Run: headless pygame with SDL's dummy video driver; simulated clock (each Clock.tick advances the game by its frame time, no real sleeping); random seed 0; keys injected as events and as key.get_pressed() state; mouse plan: one left click at the window centre at the start of phase 2, then a move to the lower-right quarter at the start of phase 3.
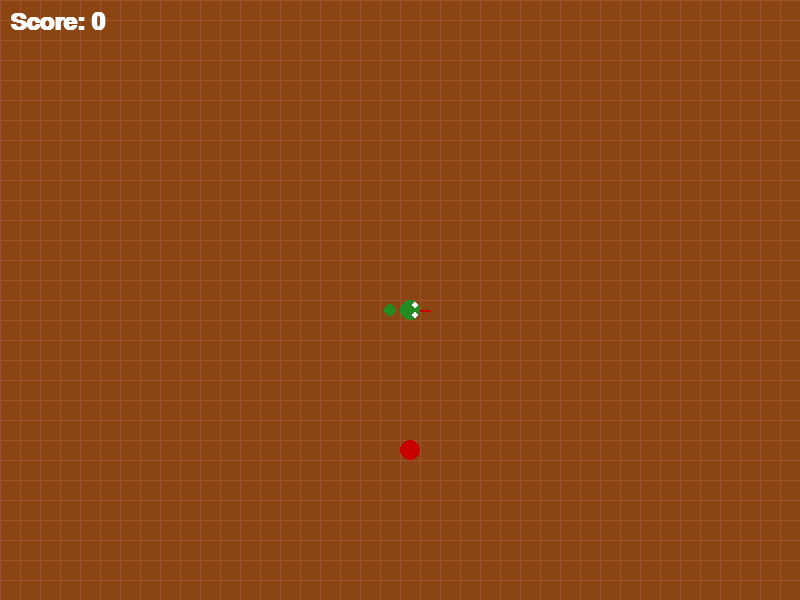
Frame 1 of 4 · flips 1–60 · no input
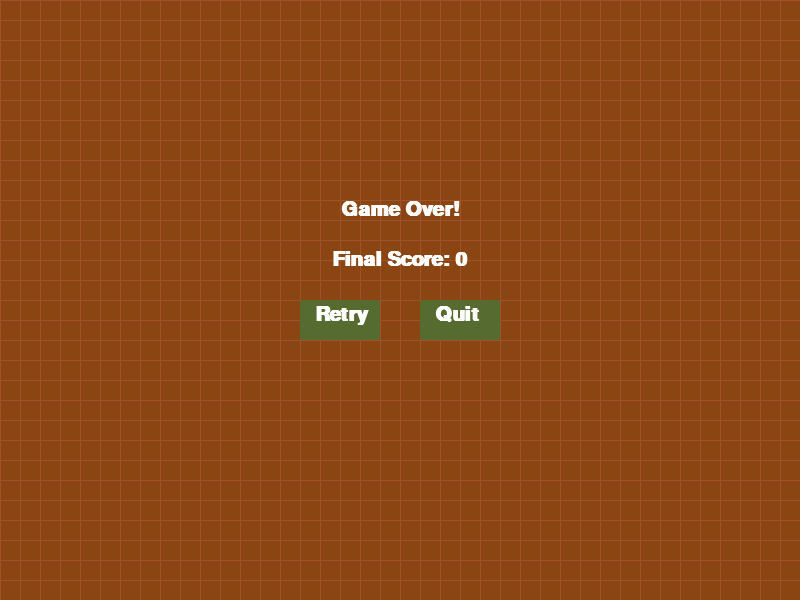
Frame 2 of 4 · flips 61–180 · clicked the window centre · tapped SPACE, RETURN · held RIGHT (→), D
Frame 3 of 4 · flips 181–300 · moved the mouse to the lower-right quarter · held DOWN (↓), S · screen unchanged from frame 2, image omitted
Frame 4 of 4 · flips 301–420 · held LEFT (←), A, UP (↑), W · screen unchanged from frame 3, image omitted

The pygame program that drew these frames:

import pygame
import random

# Initialize Pygame
pygame.init()

# Define colors (RGB)
white = (255, 255, 255)
black = (0, 0, 0)
green = (34, 139, 34)  # Forest green for snake
red = (200, 0, 0)      # Dark red for food and tongue
brown = (139, 69, 19)  # Saddle brown for background
grid_color = (160, 82, 45)  # Sienna for grid lines
text_color = (255, 255, 255)  # White for text
button_color = (85, 107, 47)   # Olive drab for buttons
button_hover = (107, 142, 35)  # Olive green for button hover

# Set display dimensions
width = 800
height = 600
dis = pygame.display.set_mode((width, height))
pygame.display.set_caption('Snake Game')

# Game settings
snake_block = 20  # Size of snake segments and food
base_speed = 8    # Starting speed (slower for beginners)
max_speed = 15    # Maximum speed as score increases
font = pygame.font.SysFont("arial", 30, bold=True)
score_font = pygame.font.SysFont("arial", 35, bold=True)

# Function to draw the grid
def draw_grid():
    for x in range(0, width, snake_block):
        pygame.draw.line(dis, grid_color, (x, 0), (x, height))
    for y in range(0, height, snake_block):
        pygame.draw.line(dis, grid_color, (0, y), (width, y))

# Function to draw the snake with head, eyes, tongue, and tail
def draw_snake(snake_list, direction):
    for i, segment in enumerate(snake_list):
        x, y = segment
        center = (x + snake_block // 2, y + snake_block // 2)
        if i == len(snake_list) - 1:  # Head
            pygame.draw.circle(dis, green, center, snake_block // 2)
            # Draw eyes (two small white circles)
            eye_offset = snake_block // 4
            if direction == "RIGHT":
                pygame.draw.circle(dis, white, (x + snake_block // 2 + eye_offset, y + snake_block // 4), 3)
                pygame.draw.circle(dis, white, (x + snake_block // 2 + eye_offset, y + 3 * snake_block // 4), 3)
                pygame.draw.line(dis, red, (x + snake_block, y + snake_block // 2), (x + snake_block + 10, y + snake_block // 2), 2)
            elif direction == "LEFT":
                pygame.draw.circle(dis, white, (x + snake_block // 2 - eye_offset, y + snake_block // 4), 3)
                pygame.draw.circle(dis, white, (x + snake_block // 2 - eye_offset, y + 3 * snake_block // 4), 3)
                pygame.draw.line(dis, red, (x, y + snake_block // 2), (x - 10, y + snake_block // 2), 2)
            elif direction == "UP":
                pygame.draw.circle(dis, white, (x + snake_block // 4, y + snake_block // 2 - eye_offset), 3)
                pygame.draw.circle(dis, white, (x + 3 * snake_block // 4, y + snake_block // 2 - eye_offset), 3)
                pygame.draw.line(dis, red, (x + snake_block // 2, y), (x + snake_block // 2, y - 10), 2)
            elif direction == "DOWN":
                pygame.draw.circle(dis, white, (x + snake_block // 4, y + snake_block // 2 + eye_offset), 3)
                pygame.draw.circle(dis, white, (x + 3 * snake_block // 4, y + snake_block // 2 + eye_offset), 3)
                pygame.draw.line(dis, red, (x + snake_block // 2, y + snake_block), (x + snake_block // 2, y + snake_block + 10), 2)
        elif i == 0:  # Tail
            pygame.draw.circle(dis, green, center, snake_block // 3)
        else:  # Body
            pygame.draw.circle(dis, green, center, snake_block // 2)

# Function to draw food (larger red ball)
def draw_food(food_x, food_y):
    pygame.draw.circle(dis, red, (food_x + snake_block // 2, food_y + snake_block // 2), snake_block // 2)
    
    # Function to display score
def show_score(score):
    score_text = score_font.render(f"Score: {score}", True, text_color)
    dis.blit(score_text, [10, 10])

# Function to display game over screen
def game_over_screen(score):
    dis.fill(brown)
    draw_grid()
    game_over_text = font.render("Game Over!", True, text_color)
    score_text = font.render(f"Final Score: {score}", True, text_color)
    retry_text = font.render("Retry", True, white)
    quit_text = font.render("Quit", True, white)
    
    retry_rect = pygame.Rect(width // 2 - 100, height // 2, 80, 40)
    quit_rect = pygame.Rect(width // 2 + 20, height // 2, 80, 40)
    
    mouse_pos = pygame.mouse.get_pos()
    retry_color = button_hover if retry_rect.collidepoint(mouse_pos) else button_color
    quit_color = button_hover if quit_rect.collidepoint(mouse_pos) else button_color
    
    dis.blit(game_over_text, (width // 2 - game_over_text.get_width() // 2, height // 3))
    dis.blit(score_text, (width // 2 - score_text.get_width() // 2, height // 3 + 50))
    pygame.draw.rect(dis, retry_color, retry_rect)
    pygame.draw.rect(dis, quit_color, quit_rect)
    dis.blit(retry_text, (retry_rect.x + 15, retry_rect.y + 5))
    dis.blit(quit_text, (quit_rect.x + 15, quit_rect.y + 5))
    
    pygame.display.update()
    return retry_rect, quit_rect

# Main game loop
def game_loop():
    game_over = False
    game_close = False
    first_frame = True  # Skip collision check on first frame
    
    # Initialize snake position and direction
    x1 = (width // snake_block // 2) * snake_block  # 400
    y1 = (height // snake_block // 2) * snake_block  # 300
    x1_change = 0
    y1_change = 0
    direction = "RIGHT"
    
    snake_list = []
    snake_length = 2  # Start with head and tail
    snake_list.append([x1 - snake_block, y1])  # Tail at [380, 300]
    snake_list.append([x1, y1])               # Head at [400, 300]
    
    food_x = round(random.randrange(0, width - snake_block) / snake_block) * snake_block
    food_y = round(random.randrange(0, height - snake_block) / snake_block) * snake_block
    
    # Ensure food doesn't spawn on snake
    while [food_x, food_y] in snake_list:
        food_x = round(random.randrange(0, width - snake_block) / snake_block) * snake_block
        food_y = round(random.randrange(0, height - snake_block) / snake_block) * snake_block
    
    clock = pygame.time.Clock()
    
    while not game_over:
        while game_close:
            retry_rect, quit_rect = game_over_screen(snake_length - 2)
            for event in pygame.event.get():
                if event.type == pygame.QUIT:
                    game_over = True
                    game_close = False
                if event.type == pygame.MOUSEBUTTONDOWN:
                    if retry_rect.collidepoint(event.pos):
                        return True  # Restart game
                    if quit_rect.collidepoint(event.pos):
                        return False  # Quit game
        
        for event in pygame.event.get():
            if event.type == pygame.QUIT:
                game_over = True
            if event.type == pygame.KEYDOWN:
                if event.key == pygame.K_LEFT and x1_change == 0:
                    x1_change = -snake_block
                    y1_change = 0
                    direction = "LEFT"
                elif event.key == pygame.K_RIGHT and x1_change == 0:
                    x1_change = snake_block
                    y1_change = 0
                    direction = "RIGHT"
                elif event.key == pygame.K_UP and y1_change == 0:
                    y1_change = -snake_block
                    x1_change = 0
                    direction = "UP"
                elif event.key == pygame.K_DOWN and y1_change == 0:
                    y1_change = snake_block
                    x1_change = 0
                    direction = "DOWN"
        
        # Only update position if movement has started
        if x1_change != 0 or y1_change != 0:
            x1 += x1_change
            y1 += y1_change
            snake_head = [x1, y1]
            snake_list.append(snake_head)
            if len(snake_list) > snake_length:
                del snake_list[0]
        
        # Check boundaries
        if x1 >= width or x1 < 0 or y1 >= height or y1 < 0:
            game_close = True
        
        # Check self-collision (skip on first frame)
        if not first_frame and (x1_change != 0 or y1_change != 0):
            for segment in snake_list[:-1]:
                if segment == snake_head:
                    game_close = True
        
        # Update display
        dis.fill(brown)
        draw_grid()
        draw_food(food_x, food_y)
        draw_snake(snake_list, direction)
        show_score(snake_length - 2)
        pygame.display.update()
        
        # Check if food is eaten
        if x1 == food_x and y1 == food_y:
            food_x = round(random.randrange(0, width - snake_block) / snake_block) * snake_block
            food_y = round(random.randrange(0, height - snake_block) / snake_block) * snake_block
            while [food_x, food_y] in snake_list:
                food_x = round(random.randrange(0, width - snake_block) / snake_block) * snake_block
                food_y = round(random.randrange(0, height - snake_block) / snake_block) * snake_block
            snake_length += 1
        
        # Adjust speed based on score
        score = snake_length - 2
        speed = base_speed + (score // 5)  # Increase speed every 5 points
        if speed > max_speed:
            speed = max_speed
        clock.tick(speed)
        
        first_frame = False
    
    pygame.quit()
    return False

# Run the game
while True:
    if not game_loop():
        break
    
